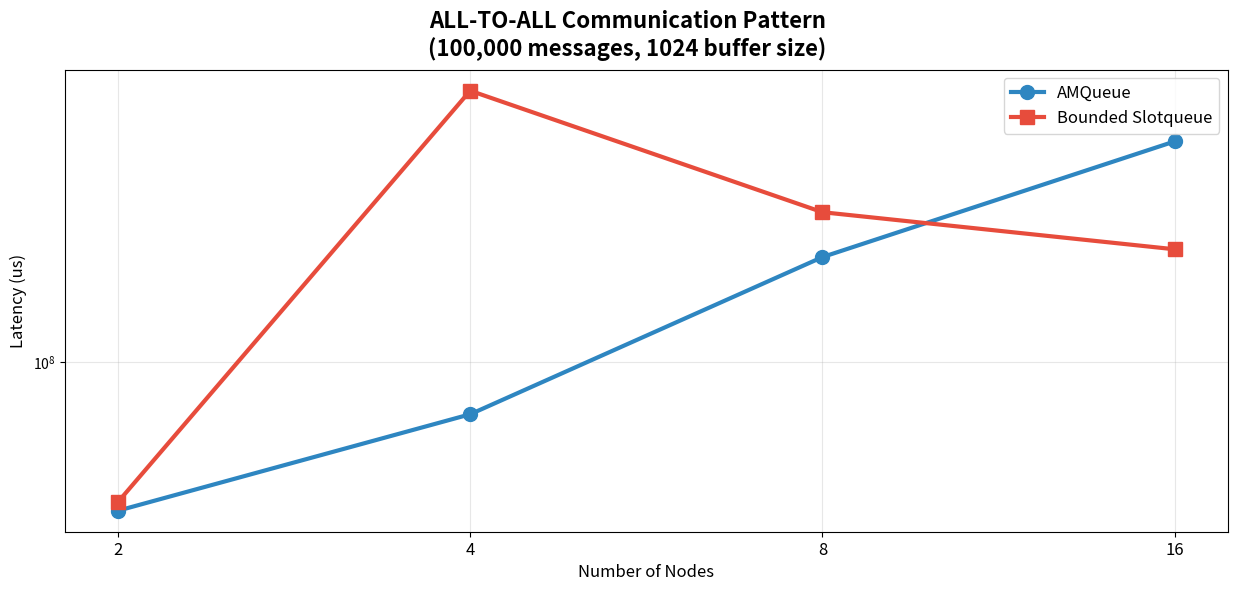
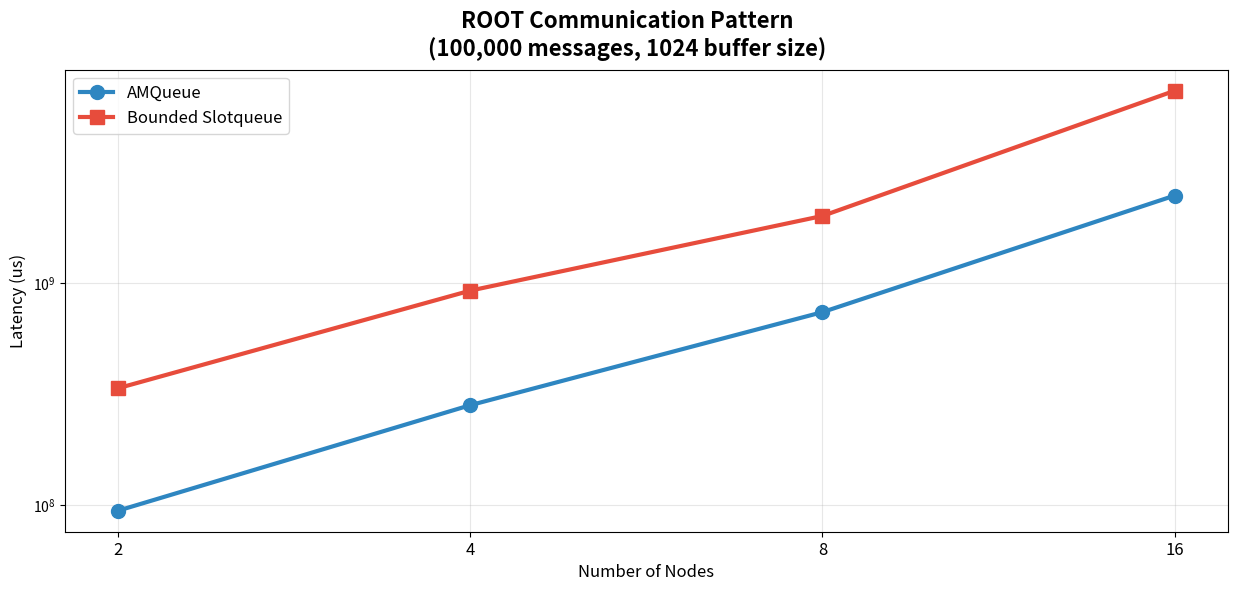
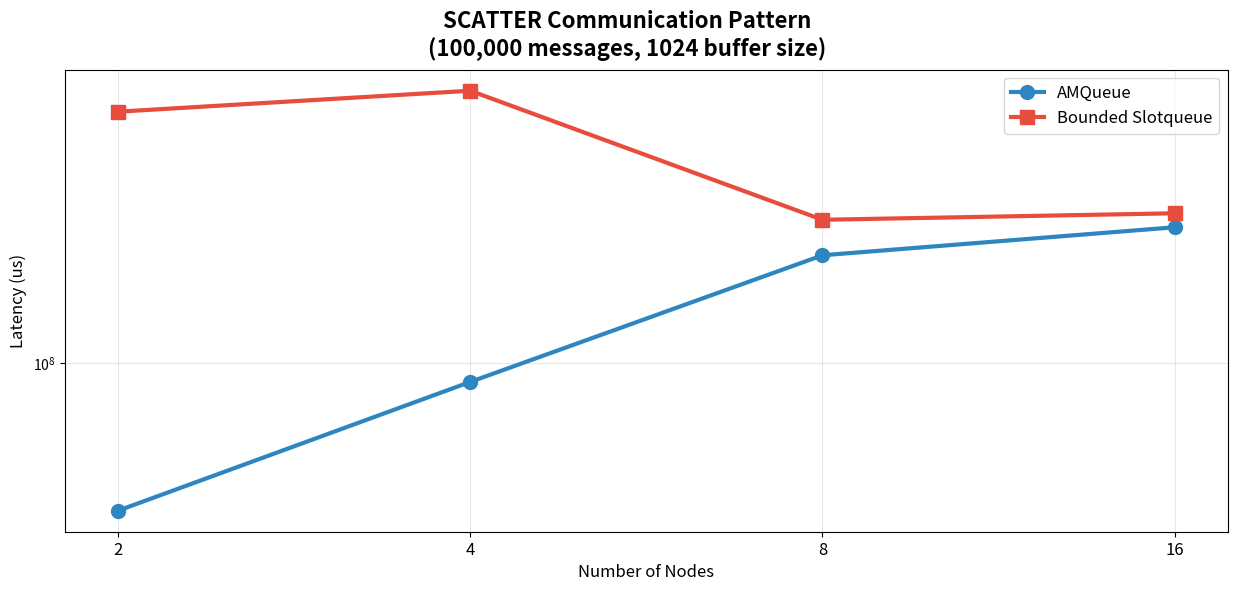

These figures' Python source, in order:
import matplotlib.pyplot as plt
import os

# Create directory if it doesn't exist
os.makedirs("./by-nodes", exist_ok=True)

# Data from the measurements
nodes = [2, 4, 8, 16]
patterns = ["all-to-all", "root", "scatter"]

# Performance data (in cycles or time units)
sopnop_data = {
    "all-to-all": [4e7, 7.25e7, 1.911e8, 3.9e8],
    "root": [
        9.46e7,
        2.82e8,
        7.39e8,
        2.47e9,
    ],
    "scatter": [4e7, 8.89e7, 1.95e8, 2.32e8],
}

sq_data = {
    "all-to-all": [4.22e7, 5.33e8, 2.52e8, 2.005e8],
    "root": [3.36e8, 9.23e8, 2.00e9, 7.31e9],
    "scatter": [4.75e8, 5.41e8, 2.43e8, 2.53e8],
}

# Colors and styling
sopnop_color = "#2E86C1"
sq_color = "#E74C3C"

# Create separate plots for each pattern
for pattern in patterns:
    fig, ax = plt.subplots(1, 1, figsize=(15, 6))
    fig.suptitle(
        f"{pattern.upper()} Communication Pattern\n(100,000 messages, 1024 buffer size)",
        fontsize=16,
        fontweight="bold",
    )

    ax.plot(
        nodes,
        sopnop_data[pattern],
        marker="o",
        linewidth=3,
        markersize=10,
        label="AMQueue",
        color=sopnop_color,
    )
    ax.plot(
        nodes,
        sq_data[pattern],
        marker="s",
        linewidth=3,
        markersize=10,
        label="Bounded Slotqueue",
        color=sq_color,
    )

    ax.set_xlabel("Number of Nodes", fontsize=12)
    ax.set_ylabel("Latency (us)", fontsize=12)
    ax.set_yscale("log")
    ax.set_xscale("log")
    ax.minorticks_off()
    ax.grid(True, alpha=0.3)
    ax.legend(fontsize=12)
    ax.set_xticks(nodes, [str(int(node)) for node in nodes], fontsize=12)

    # Save the plot
    filename = f"./by-nodes/{pattern}.png"
    plt.savefig(filename, dpi=300, bbox_inches="tight")
    print(f"Saved {filename}")
